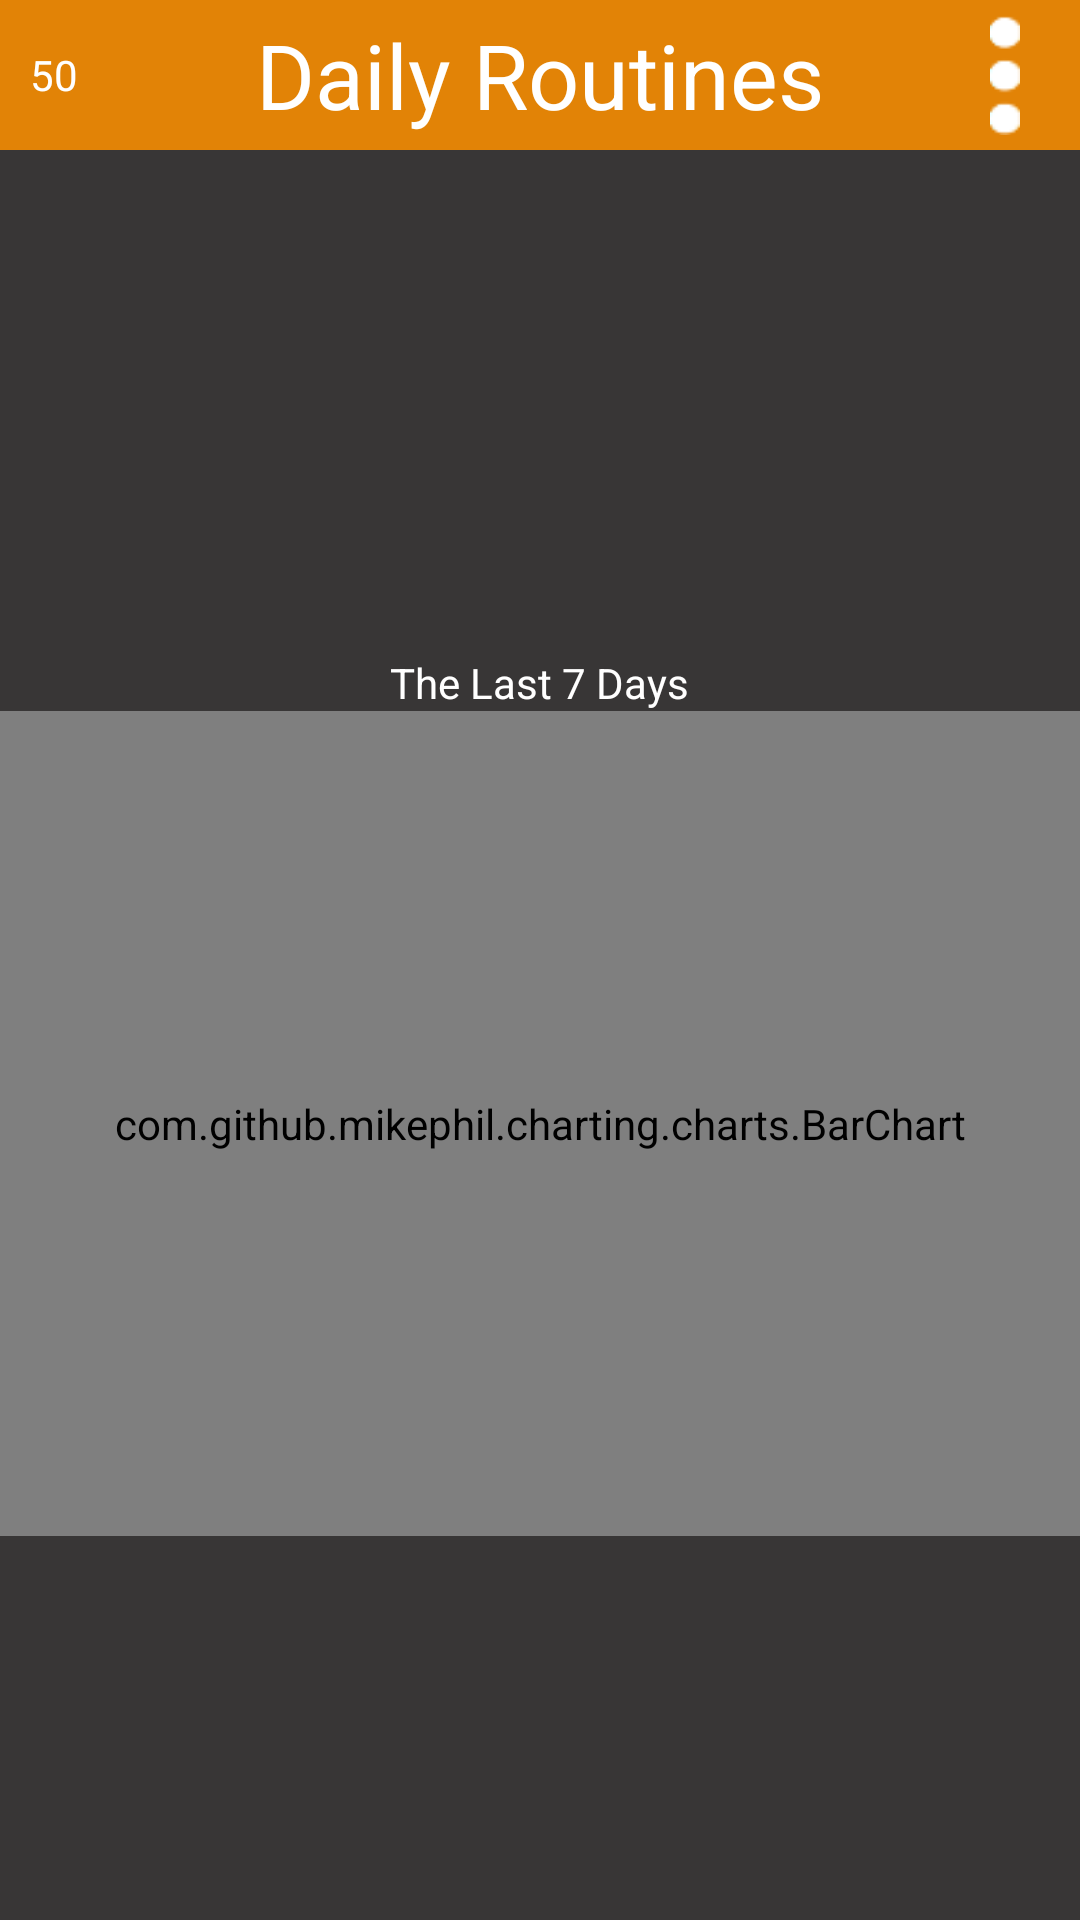

Write the Android layout XML for this screen, with the resource values it uses.
<!-- AndroidManifest.xml: application theme android:Theme.Holo.NoActionBar.Fullscreen -->
<!-- res/layout/activity_progress.xml -->
<?xml version="1.0" encoding="utf-8"?>
<RelativeLayout xmlns:android="http://schemas.android.com/apk/res/android"
    xmlns:tools="http://schemas.android.com/tools"
    android:layout_width="match_parent"
    android:layout_height="match_parent"
    android:background="@color/dark_gray"
    android:orientation="vertical"
    tools:context="com.team16umd.routineapp.ProgressActivity">
    <include layout="@layout/topbar_layout"/>

    <LinearLayout
        android:layout_width="match_parent"
        android:layout_height="fill_parent"
        android:layout_below="@+id/top_bar"
        android:gravity="center"
        android:orientation="vertical">
    <Space
        android:layout_width="wrap_content"
        android:layout_height="wrap_content"
        android:layout_weight="1"/>
    <TextView
        android:layout_width="wrap_content"
        android:layout_height="wrap_content"
        android:id="@+id/random_quote"
        android:textSize="30dp"
        android:textAlignment="center"
        android:layout_gravity="center"
        android:textColor="@color/white"
        />
    <TextView
        android:layout_width="wrap_content"
        android:layout_height="wrap_content"
        android:text="The Last 7 Days"
        android:textColor="@color/white"
        android:layout_gravity="center"
        android:textSize="@dimen/com_facebook_profilepictureview_preset_size_small"/>
    <com.github.mikephil.charting.charts.BarChart
        android:id="@+id/bar_chart"
        android:layout_width="match_parent"
        android:layout_height="wrap_content"
        android:layout_weight="2"></com.github.mikephil.charting.charts.BarChart>
    <Space
        android:layout_width="match_parent"
        android:layout_height="wrap_content"
        android:layout_weight="1"/>
    </LinearLayout>
    


</RelativeLayout>
<!-- res/layout/topbar_layout.xml (included above) -->
<?xml version="1.0" encoding="utf-8"?>
<RelativeLayout
    android:layout_width="match_parent"
    android:layout_height="50dp"
    android:id="@+id/top_bar"
    android:background="@color/app_main"
    xmlns:android="http://schemas.android.com/apk/res/android">

    
    <TextView
        android:layout_width="wrap_content"
        android:layout_height="wrap_content"
        android:text="50"
        android:id="@+id/points"
        android:textColor="@color/topBarText"
        android:layout_centerVertical="true"
        android:paddingLeft="10dp"/>
    
    <TextView
        android:layout_width="wrap_content"
        android:layout_height="wrap_content"
        android:layout_centerHorizontal="true"
        android:layout_centerVertical="true"
        android:id="@+id/top_bar_text"
        android:textColor="@color/topBarText"
        android:textSize="30dp"
        android:text="Daily Routines"/>
    
   
    <ImageView
        android:layout_width="40dp"
        android:layout_height="40dp"
        android:layout_alignParentRight="true"
        android:paddingRight="10dp"
        android:layout_centerVertical="true"
        android:id="@+id/settings_button"
        android:src="@drawable/settings_button"/>
</RelativeLayout>
<!-- resources referenced by this layout -->
<resources>
  <color name="app_main">#E28306</color>
  <color name="dark_gray">#383636</color>
  <color name="topBarText">#FFFFFF</color>
  <color name="white">#FFFFFF</color>
  <!-- drawable settings_button: png bitmap (drawable, 3599 bytes) -->
</resources>
